Labelled photos from "dataset", an image-classification folder in ChaitanyaGidwani/F1. The possible labels are: damp, dry, wet.

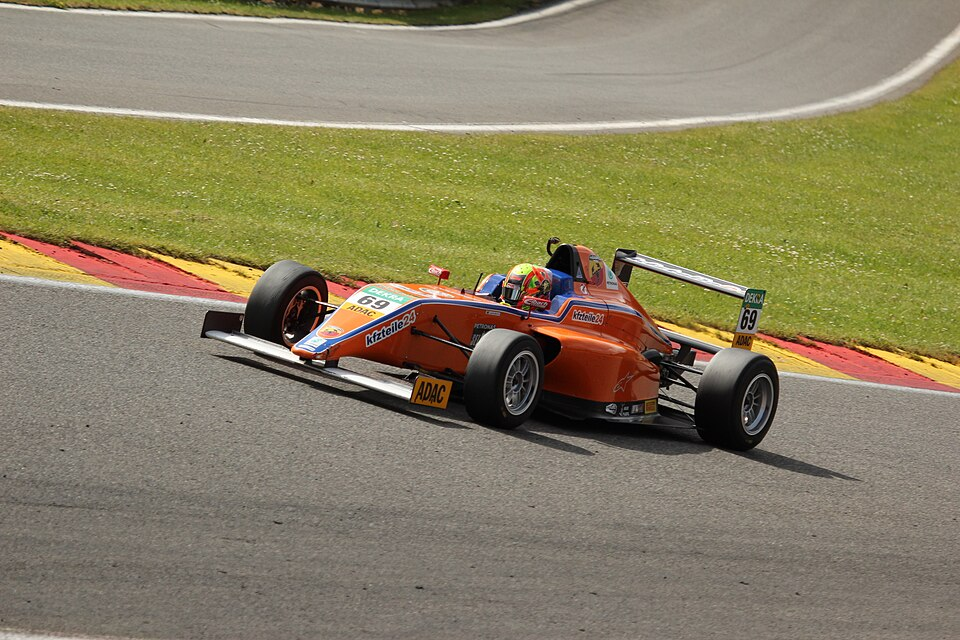
Label: dry

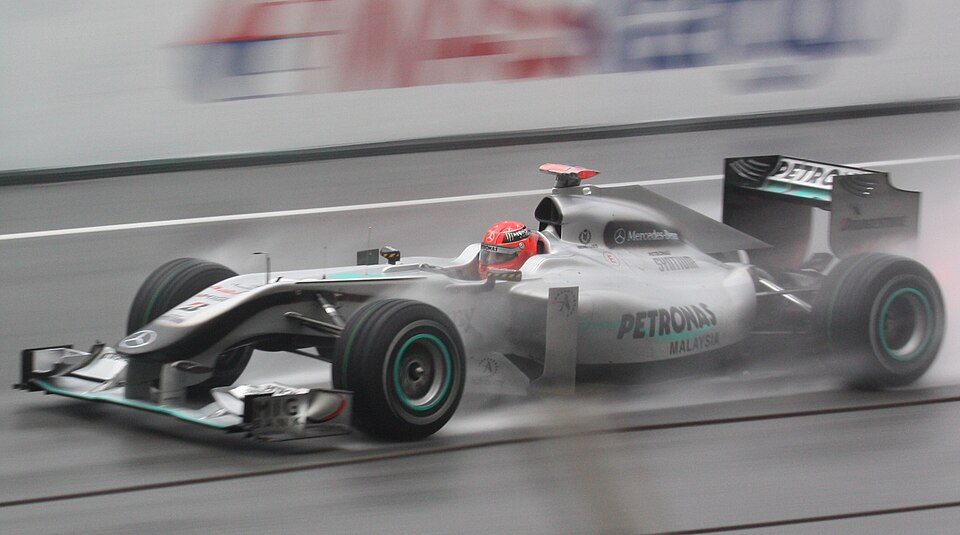
Label: wet

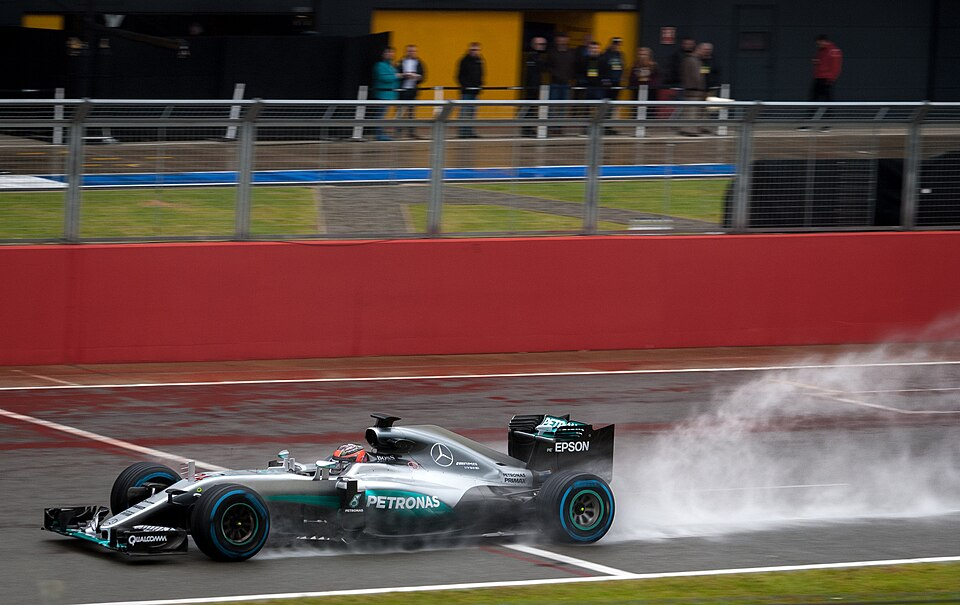
Label: wet

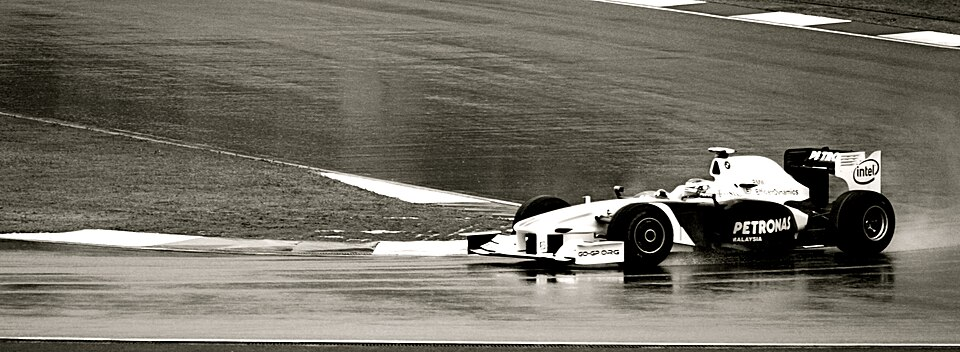
Label: wet

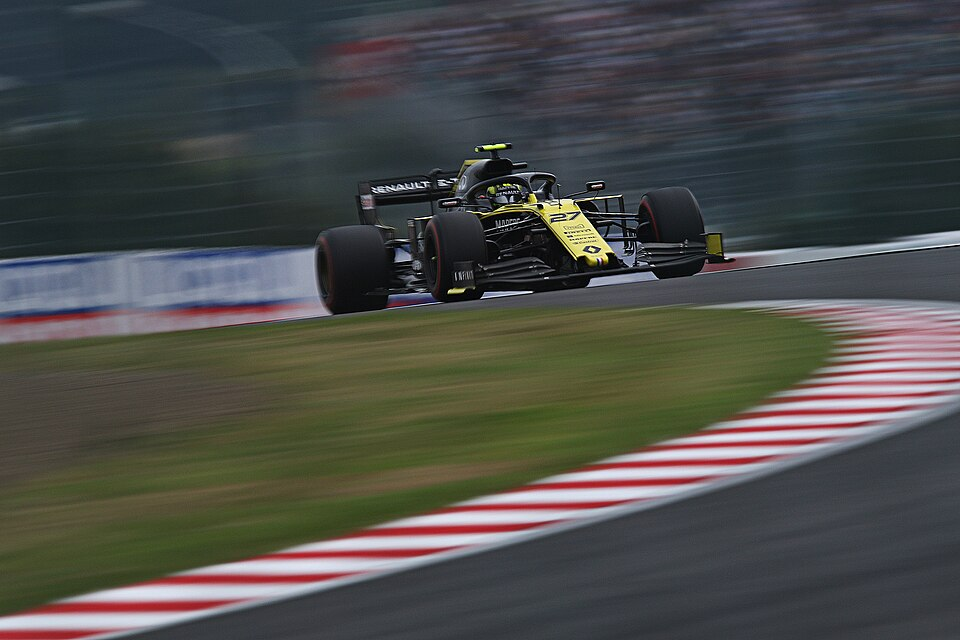
Label: damp

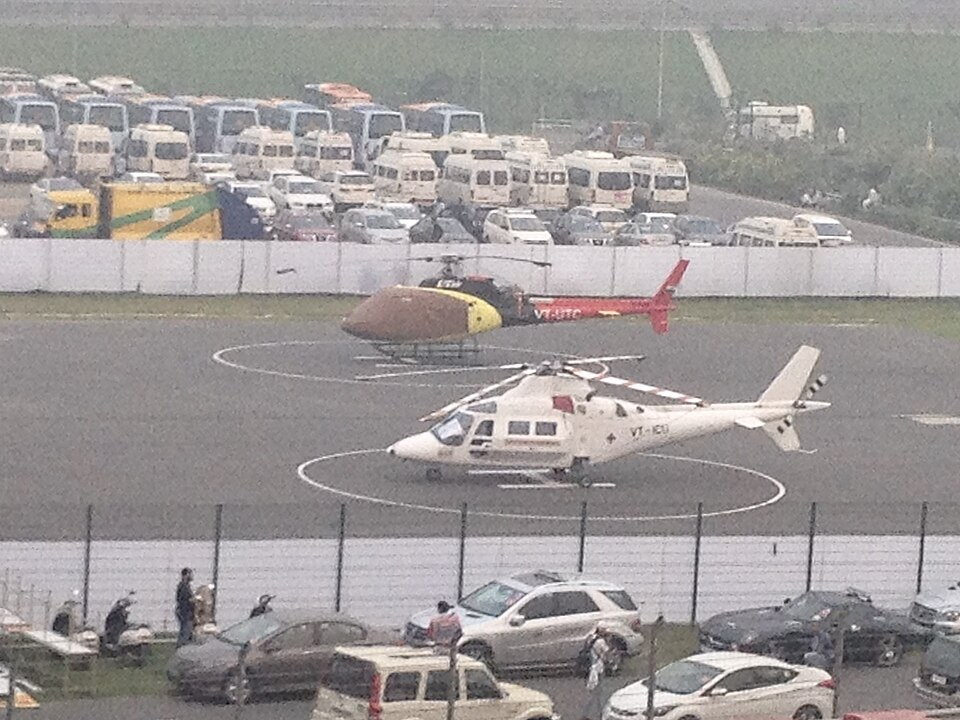
Label: dry
